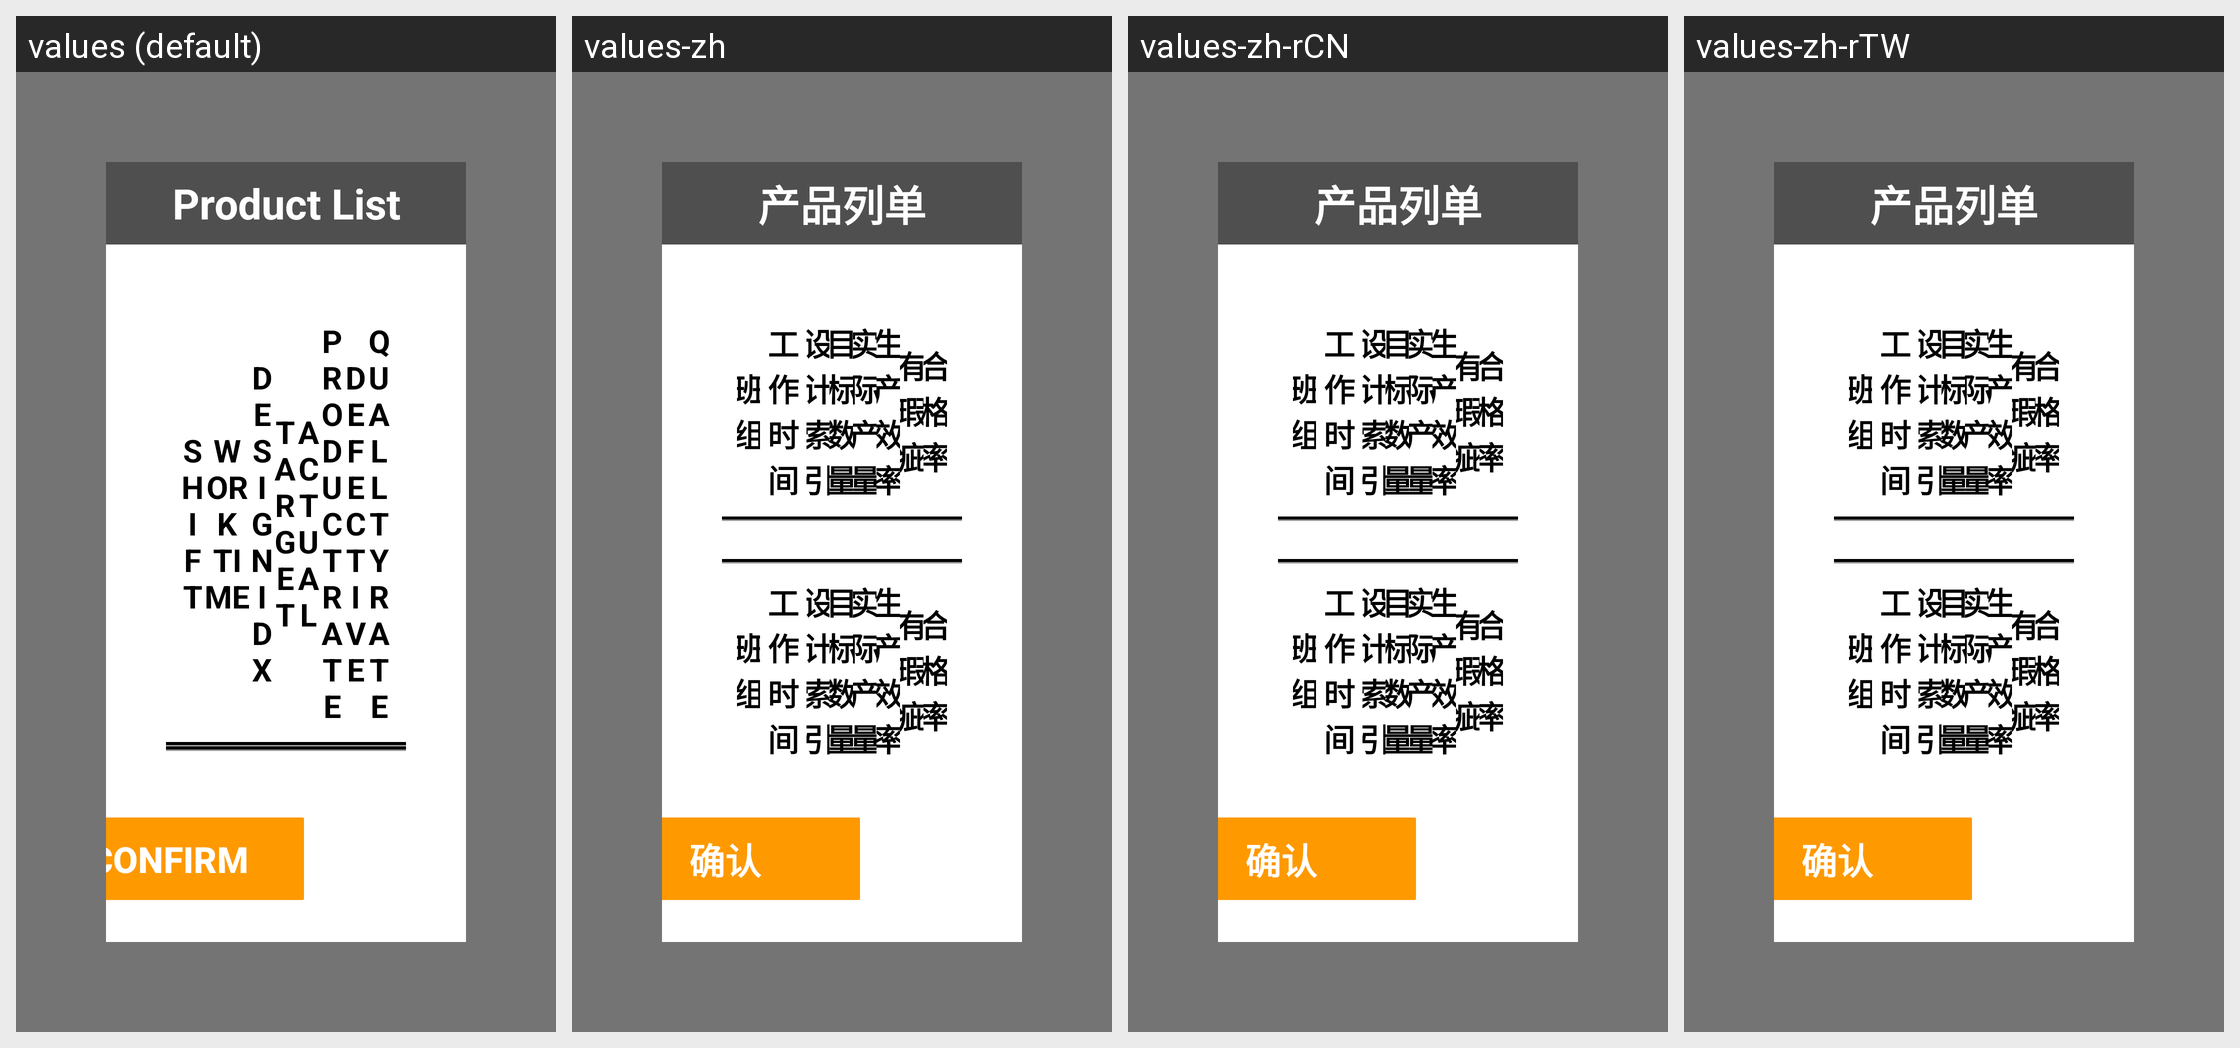

Strings drawn on this Android screen and how each of the app's shown locales translates them:
Android screen res/layout/activity_product_list.xml rendered under 4 locales, left to right: values (default), values-zh, values-zh-rCN, values-zh-rTW. Device: Nexus 5 (rendered at 1080×1920; each locale shown at half size, 540×960, under a caption strip naming it); theme AppTheme.NoActionBar.Fullscreen.
Strings drawn on this screen, with the default value and each locale's value (text and hints the layout hard-codes, and strings that could not be matched under every locale, appear in the picture but are not listed):

title_product_list
  values: Product List
  values-zh: 产品列单
  values-zh-rCN: 产品列单
  values-zh-rTW: 产品列单

confirm
  values: Confirm
  values-zh: 确认
  values-zh-rCN: 确认
  values-zh-rTW: 确认

list_item_shift
  values: SHIFT
  values-zh: 班组
  values-zh-rCN: 班组
  values-zh-rTW: 班组

list_item_work_time
  values: WORK TIME
  values-zh: 工作时间
  values-zh-rCN: 工作时间
  values-zh-rTW: 工作时间

list_item_design_idx
  values: DESIGN IDX
  values-zh: 设计索引
  values-zh-rCN: 设计索引
  values-zh-rTW: 设计索引

list_item_target
  values: TARGET
  values-zh: 目标数量
  values-zh-rCN: 目标数量
  values-zh-rTW: 目标数量

list_item_actual
  values: ACTUAL
  values-zh: 实际产量
  values-zh-rCN: 实际产量
  values-zh-rTW: 实际产量

list_item_product_rate
  values: PRODUCT RATE
  values-zh: 生产效率
  values-zh-rCN: 生产效率
  values-zh-rTW: 生产效率

list_item_defective
  values: DEFECTIVE
  values-zh: 有瑕疵
  values-zh-rCN: 有瑕疵
  values-zh-rTW: 有瑕疵

list_item_qualti_rate
  values: QUALLTY RATE
  values-zh: 合格率
  values-zh-rCN: 合格率
  values-zh-rTW: 合格率
